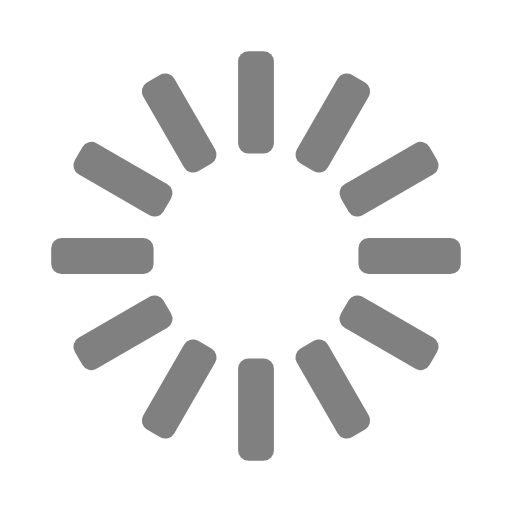
t = 0.00 s
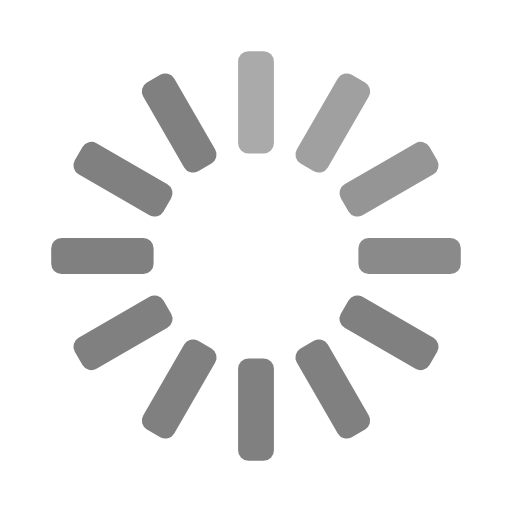
t = 0.33 s
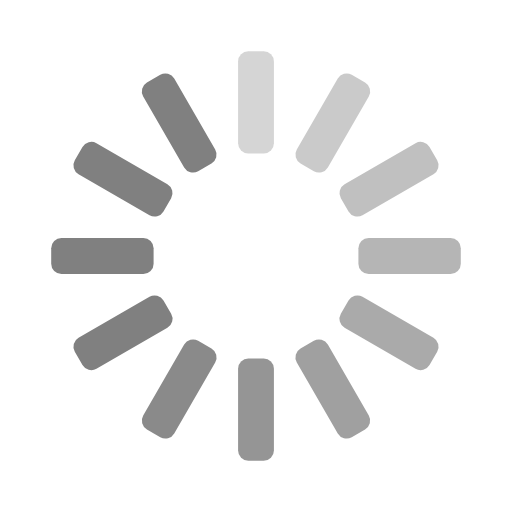
t = 0.67 s
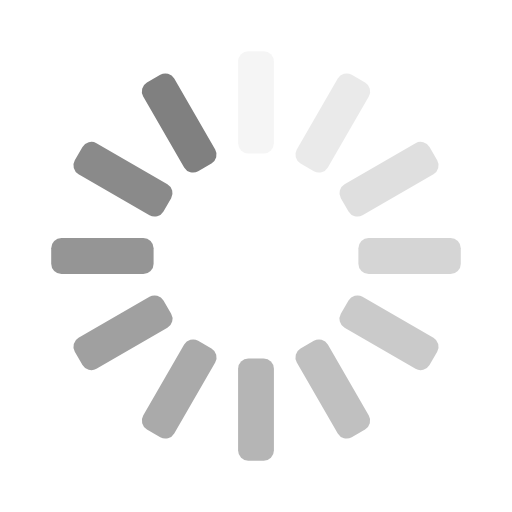
t = 0.92 s
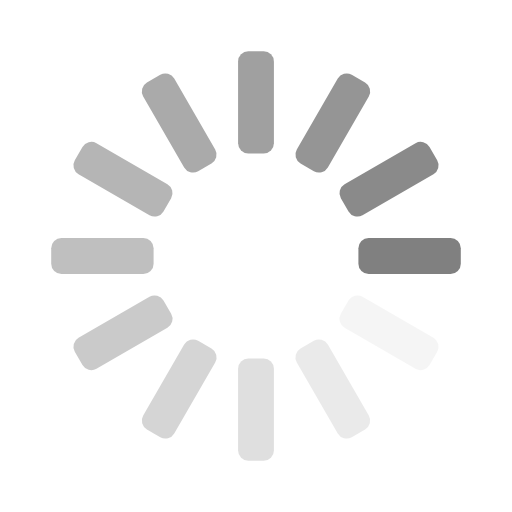
t = 1.25 s
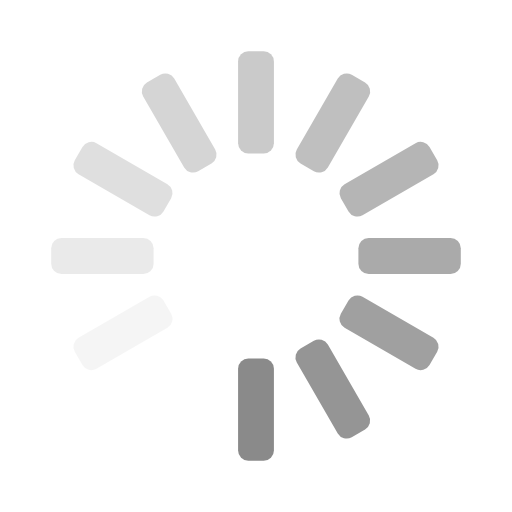
t = 1.58 s

The animated SVG that drew these frames (rendered in a browser with its animation timeline set to each time). Animation: 12 SMIL elements (animate=12); one cycle of 1.92 s, repeats indefinitely.

<svg width='22px' height='22px' xmlns="http://www.w3.org/2000/svg" viewBox="0 0 100 100" preserveAspectRatio="xMidYMid" class="uil-default"><rect x="0" y="0" width="100" height="100" fill="none" class="bk"></rect><rect  x='46.5' y='40' width='7' height='20' rx='2' ry='2' fill='grey' transform='rotate(0 50 50) translate(0 -30)'>  <animate attributeName='opacity' from='1' to='0' dur='1s' begin='0s' repeatCount='indefinite'/></rect><rect  x='46.5' y='40' width='7' height='20' rx='2' ry='2' fill='grey' transform='rotate(30 50 50) translate(0 -30)'>  <animate attributeName='opacity' from='1' to='0' dur='1s' begin='0.08333333333333333s' repeatCount='indefinite'/></rect><rect  x='46.5' y='40' width='7' height='20' rx='2' ry='2' fill='grey' transform='rotate(60 50 50) translate(0 -30)'>  <animate attributeName='opacity' from='1' to='0' dur='1s' begin='0.16666666666666666s' repeatCount='indefinite'/></rect><rect  x='46.5' y='40' width='7' height='20' rx='2' ry='2' fill='grey' transform='rotate(90 50 50) translate(0 -30)'>  <animate attributeName='opacity' from='1' to='0' dur='1s' begin='0.25s' repeatCount='indefinite'/></rect><rect  x='46.5' y='40' width='7' height='20' rx='2' ry='2' fill='grey' transform='rotate(120 50 50) translate(0 -30)'>  <animate attributeName='opacity' from='1' to='0' dur='1s' begin='0.3333333333333333s' repeatCount='indefinite'/></rect><rect  x='46.5' y='40' width='7' height='20' rx='2' ry='2' fill='grey' transform='rotate(150 50 50) translate(0 -30)'>  <animate attributeName='opacity' from='1' to='0' dur='1s' begin='0.4166666666666667s' repeatCount='indefinite'/></rect><rect  x='46.5' y='40' width='7' height='20' rx='2' ry='2' fill='grey' transform='rotate(180 50 50) translate(0 -30)'>  <animate attributeName='opacity' from='1' to='0' dur='1s' begin='0.5s' repeatCount='indefinite'/></rect><rect  x='46.5' y='40' width='7' height='20' rx='2' ry='2' fill='grey' transform='rotate(210 50 50) translate(0 -30)'>  <animate attributeName='opacity' from='1' to='0' dur='1s' begin='0.5833333333333334s' repeatCount='indefinite'/></rect><rect  x='46.5' y='40' width='7' height='20' rx='2' ry='2' fill='grey' transform='rotate(240 50 50) translate(0 -30)'>  <animate attributeName='opacity' from='1' to='0' dur='1s' begin='0.6666666666666666s' repeatCount='indefinite'/></rect><rect  x='46.5' y='40' width='7' height='20' rx='2' ry='2' fill='grey' transform='rotate(270 50 50) translate(0 -30)'>  <animate attributeName='opacity' from='1' to='0' dur='1s' begin='0.75s' repeatCount='indefinite'/></rect><rect  x='46.5' y='40' width='7' height='20' rx='2' ry='2' fill='grey' transform='rotate(300 50 50) translate(0 -30)'>  <animate attributeName='opacity' from='1' to='0' dur='1s' begin='0.8333333333333334s' repeatCount='indefinite'/></rect><rect  x='46.5' y='40' width='7' height='20' rx='2' ry='2' fill='grey' transform='rotate(330 50 50) translate(0 -30)'>  <animate attributeName='opacity' from='1' to='0' dur='1s' begin='0.9166666666666666s' repeatCount='indefinite'/></rect></svg>
